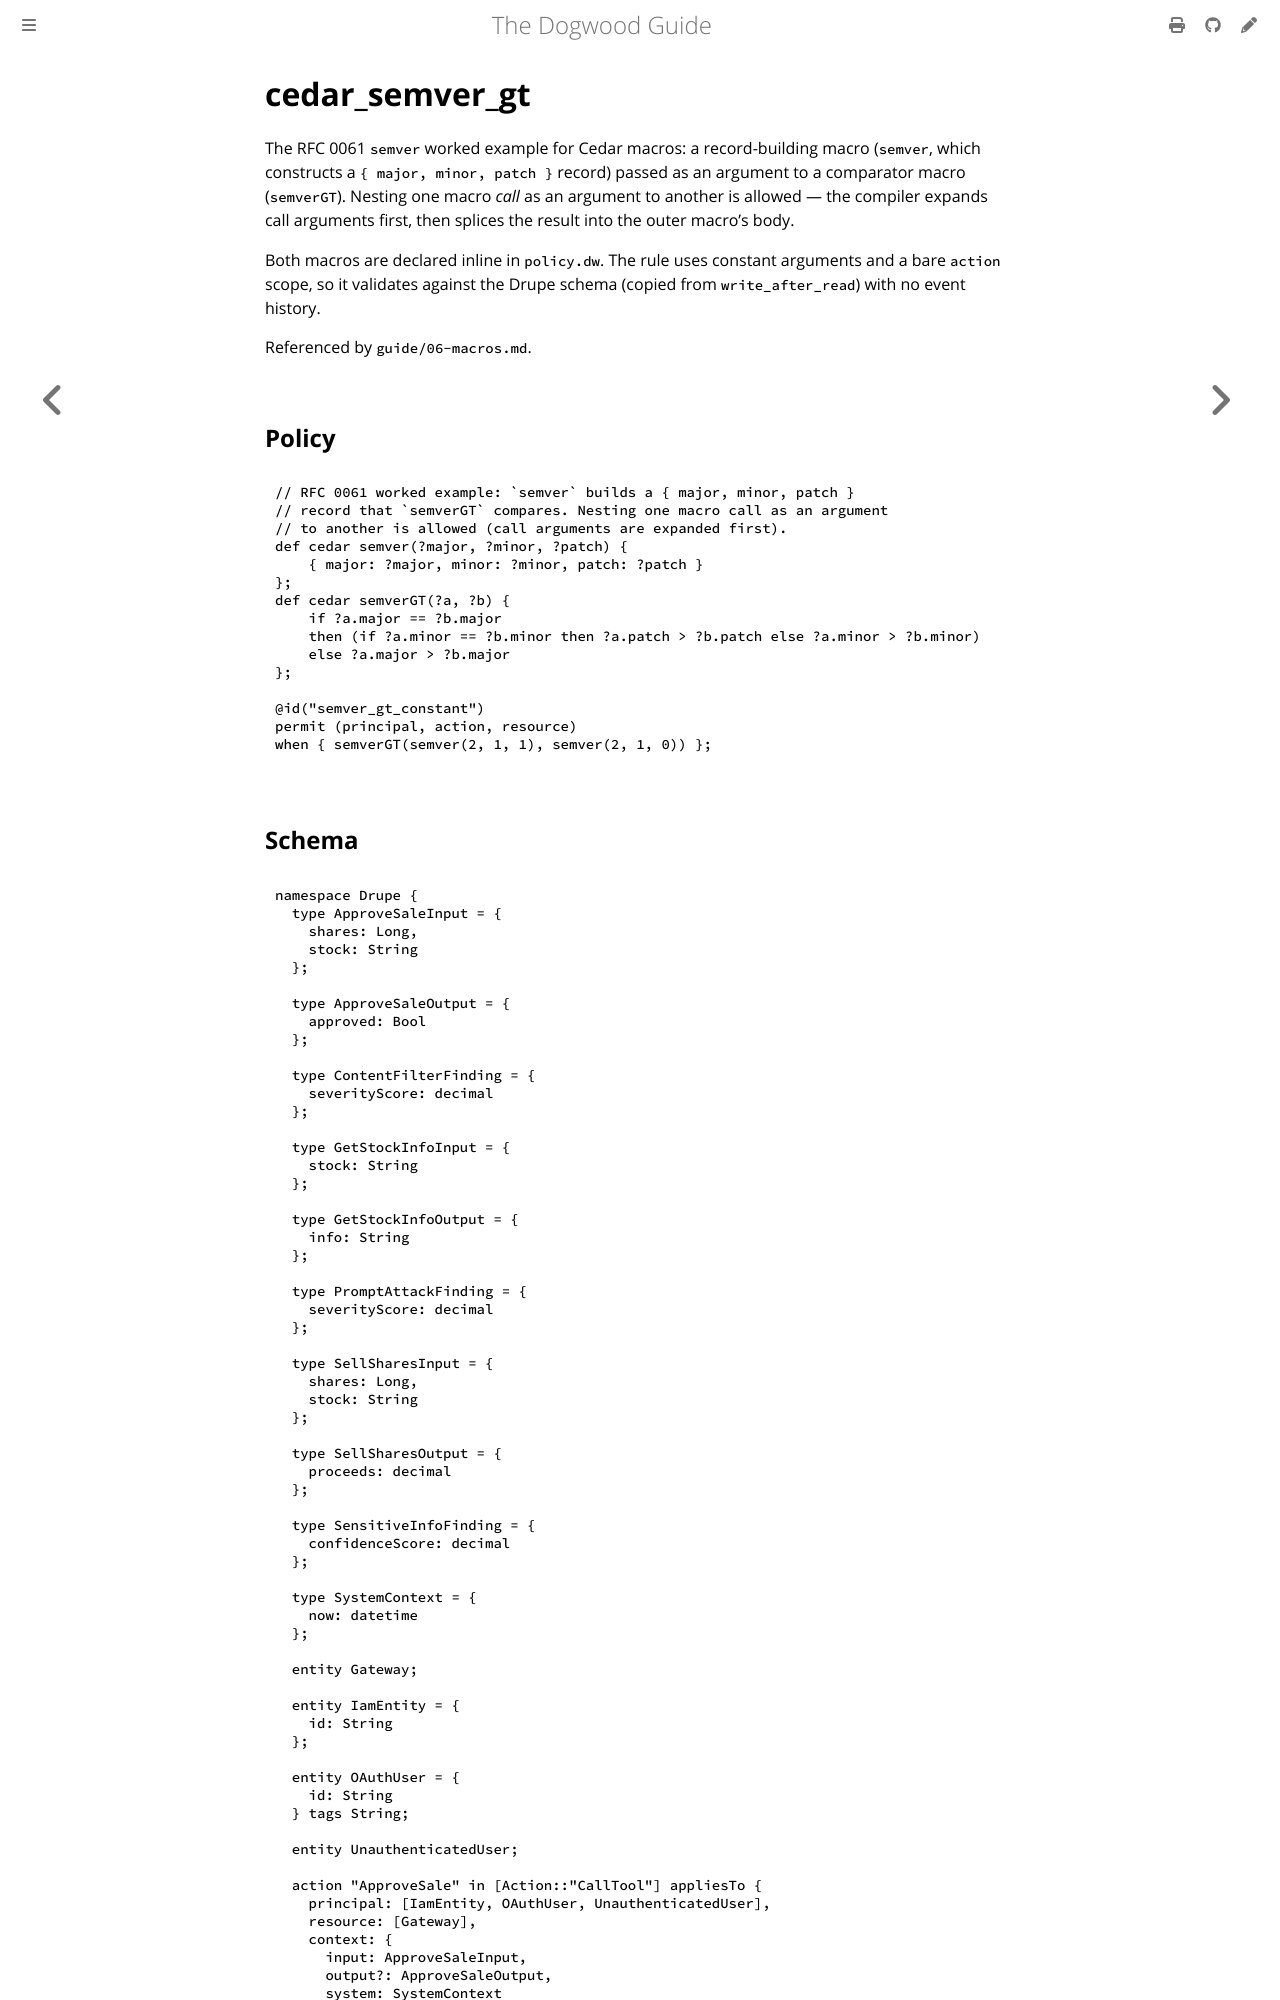

repository: edwardbenitez/dogwood-demo · page: examples/cedar_semver_gt.html · generator: mdbook

# cedar_semver_gt

The RFC 0061 `semver` worked example for Cedar macros: a record-building macro
(`semver`, which constructs a `{ major, minor, patch }` record) passed as an
argument to a comparator macro (`semverGT`). Nesting one macro *call* as an
argument to another is allowed — the compiler expands call arguments first,
then splices the result into the outer m
